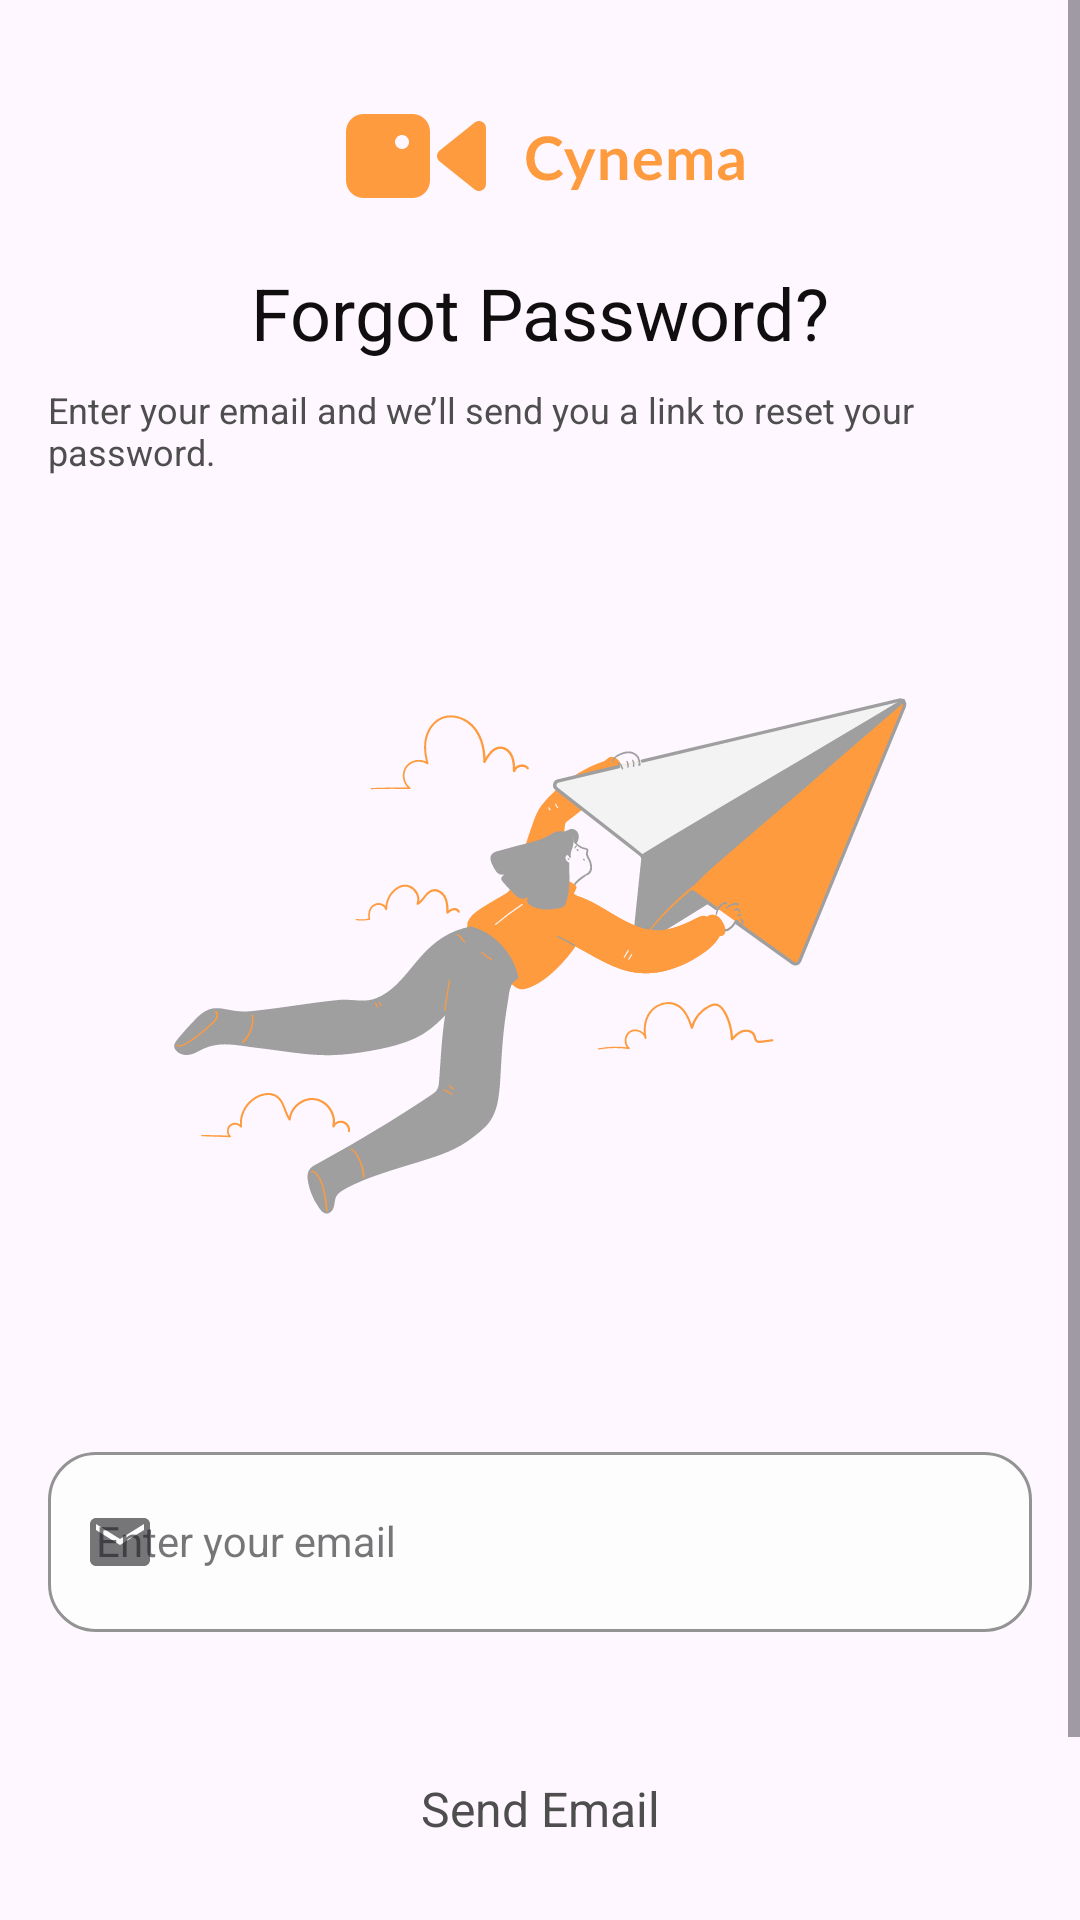

Produce the Android XML layout that renders to this screen, including the resource entries it uses.
<!-- AndroidManifest.xml: application theme Theme.Cynema_app -->
<!-- res/layout/activity_forgot_password.xml -->
<?xml version="1.0" encoding="utf-8"?>
<ScrollView xmlns:android="http://schemas.android.com/apk/res/android"
    xmlns:app="http://schemas.android.com/apk/res-auto"
    xmlns:tools="http://schemas.android.com/tools"
    android:layout_width="match_parent"
    android:layout_height="match_parent"
    android:fitsSystemWindows="true"
    tools:context=".ui.activity.forgot_password_activity.ForgotPasswordActivity">

    <androidx.constraintlayout.widget.ConstraintLayout
        android:layout_width="match_parent"
        android:layout_height="wrap_content"
        android:padding="@dimen/general_padding">

        <ImageView
            app:chainUseRtl="true"
            app:layout_constraintVertical_chainStyle="packed"
            android:id="@+id/cynema_logo"
            android:layout_width="wrap_content"
            android:layout_height="wrap_content"
            android:layout_margin="8dp"
            android:contentDescription="@string/cynema_logo_image"
            android:src="@drawable/ic_cynema_logo"
            app:layout_constraintBottom_toTopOf="@id/text_welcome_title"
            app:layout_constraintEnd_toEndOf="parent"
            app:layout_constraintStart_toStartOf="parent"
            app:layout_constraintTop_toTopOf="parent" />

        <TextView
            android:id="@+id/text_welcome_title"
            android:layout_width="wrap_content"
            android:layout_height="wrap_content"
            android:text="@string/forgot_password"
            android:textColor="@color/custom_black"
            android:textSize="24sp"
            app:layout_constraintBottom_toTopOf="@id/text_forgot_password_subtitle"
            app:layout_constraintEnd_toEndOf="parent"
            app:layout_constraintStart_toStartOf="parent"
            app:layout_constraintTop_toBottomOf="@id/cynema_logo" />

        <TextView
            android:id="@+id/text_forgot_password_subtitle"
            android:layout_width="wrap_content"
            android:layout_height="wrap_content"
            android:layout_margin="8dp"
            android:text="@string/text_forgot_password_subtitle"
            android:textColor="@color/custom_bold_grey"
            android:textSize="12sp"
            app:layout_constraintBottom_toTopOf="@id/image_illustration_send"
            app:layout_constraintEnd_toEndOf="parent"
            app:layout_constraintStart_toStartOf="parent"
            app:layout_constraintTop_toBottomOf="@id/text_welcome_title" />

        <ImageView
            android:layout_marginTop="24dp"
            app:layout_constraintBottom_toTopOf="@id/email_input_layout"
            android:id="@+id/image_illustration_send"
            android:layout_width="wrap_content"
            android:layout_height="wrap_content"
            android:contentDescription="@string/send_email_illustration_content_description"
            android:src="@drawable/illustration_send"
            app:layout_constraintEnd_toEndOf="parent"
            app:layout_constraintStart_toStartOf="parent"
            app:layout_constraintTop_toBottomOf="@id/text_forgot_password_subtitle" />

        <com.google.android.material.textfield.TextInputLayout
            android:id="@+id/email_input_layout"
            style="@style/CustomInputTextLayout"
            android:layout_marginVertical="32dp"
            android:hint="@string/enter_your_email"
            app:endIconMode="clear_text"
            app:layout_constraintBottom_toTopOf="@id/button_send_email"
            app:layout_constraintEnd_toEndOf="parent"
            app:layout_constraintStart_toStartOf="parent"
            app:layout_constraintTop_toBottomOf="@id/image_illustration_send"
            app:startIconDrawable="@drawable/ic_mail">

            <com.google.android.material.textfield.TextInputEditText
                android:id="@+id/email_input"
                style="@style/CustomInputText"
                android:inputType="textEmailAddress" />

        </com.google.android.material.textfield.TextInputLayout>

        <androidx.appcompat.widget.AppCompatButton
            android:id="@+id/button_send_email"
            style="@style/CustomProviderButton"
            android:backgroundTint="@color/color_primary"
            android:text="@string/send_email"
            app:layout_constraintBottom_toTopOf="@id/button_cancel"
            app:layout_constraintEnd_toEndOf="parent"
            app:layout_constraintStart_toStartOf="parent"
            app:layout_constraintTop_toBottomOf="@id/email_input_layout" />

        <androidx.appcompat.widget.AppCompatButton
            android:id="@+id/button_cancel"
            style="@style/CustomProviderButton"
            android:layout_marginTop="8dp"
            android:backgroundTint="@color/custom_grey"
            android:text="@string/cancel"
            app:layout_constraintBottom_toBottomOf="parent"
            app:layout_constraintEnd_toEndOf="parent"
            app:layout_constraintStart_toStartOf="parent"
            app:layout_constraintTop_toBottomOf="@id/button_send_email" />

    </androidx.constraintlayout.widget.ConstraintLayout>

</ScrollView>
<!-- resources referenced by this layout -->
<resources>
  <color name="color_primary">#FF9B3F</color>
  <color name="custom_black">#100E0E</color>
  <color name="custom_bold_grey">#4E4E4E</color>
  <color name="custom_grey">#E5E5E5</color>
  <dimen name="general_padding">16dp</dimen>
  <!-- drawable ic_cynema_logo: vector/xml drawable (drawable, 7502 chars, omitted) -->
  <!-- drawable ic_mail (drawable) -->
  <vector android:height="24dp" android:tint="#100E0E"
      android:viewportHeight="24" android:viewportWidth="24"
      android:width="24dp" xmlns:android="http://schemas.android.com/apk/res/android">
      <path android:fillColor="@android:color/white" android:pathData="M20,4L4,4c-1.1,0 -1.99,0.9 -1.99,2L2,18c0,1.1 0.9,2 2,2h16c1.1,0 2,-0.9 2,-2L22,6c0,-1.1 -0.9,-2 -2,-2zM20,8l-8,5 -8,-5L4,6l8,5 8,-5v2z"/>
  </vector>
  <!-- drawable illustration_send: vector/xml drawable (drawable, 31790 chars, omitted) -->
  <string name="cancel">Cancel</string>
  <string name="cynema_logo_image">Cynema Logo Image</string>
  <string name="enter_your_email">Enter your email</string>
  <string name="forgot_password">Forgot Password?</string>
  <string name="send_email">Send Email</string>
  <string name="send_email_illustration_content_description">Send email Illustration</string>
  <string name="text_forgot_password_subtitle">Enter your email and we’ll send you a link to reset your password.</string>
  <style name="CustomInputText" parent="Theme.MaterialComponents.DayNight.NoActionBar">
          <item name="android:layout_width">match_parent</item>
          <item name="android:layout_height">wrap_content</item>
          <item name="android:minHeight">60dp</item>
          <item name="android:maxLines">1</item>
      </style>
  <style name="CustomInputTextLayout" parent="Widget.MaterialComponents.TextInputLayout.OutlinedBox">
          <item name="android:layout_width">0dp</item>
          <item name="android:layout_height">wrap_content</item>
          <item name="android:minHeight">48dp</item>
          <item name="boxBackgroundColor">@color/custom_low_white</item>
          <item name="boxCornerRadiusBottomEnd">16dp</item>
          <item name="boxCornerRadiusBottomStart">16dp</item>
          <item name="boxCornerRadiusTopEnd">16dp</item>
          <item name="boxCornerRadiusTopStart">16dp</item>
          <item name="boxStrokeColor">@color/custom_bold_grey</item>
          <item name="hintTextColor">@color/custom_bold_grey</item>
      </style>
  <style name="CustomProviderButton" parent="Theme.MaterialComponents.DayNight.NoActionBar">
          <item name="android:background">@drawable/bg_button</item>
          <item name="android:elevation">0dp</item>
          <item name="android:padding">16dp</item>
          <item name="android:textAllCaps">false</item>
          <item name="android:textColor">@color/custom_bold_grey</item>
          <item name="android:textSize">16sp</item>
          <item name="android:layout_width">0dp</item>
          <item name="android:layout_height">wrap_content</item>
          <item name="android:minHeight">48dp</item>
      </style>
  <style name="Theme.Cynema_app" parent="Theme.Material3.DayNight.NoActionBar">
          
          <item name="colorPrimary">@color/color_primary</item>
          <item name="colorPrimaryVariant">@color/color_secondary</item>
          <item name="colorOnPrimary">@color/white</item>
          
          <item name="colorSecondary">@color/teal_200</item>
          <item name="colorSecondaryVariant">@color/teal_700</item>
          <item name="colorOnSecondary">@color/black</item>
          
          <item name="android:statusBarColor" tools:targetApi="l">?attr/colorPrimaryVariant</item>
          
          <item name="android:textColor">@color/custom_bold_grey</item>
      </style>
  <color name="custom_low_white">#FDFDFD</color>
  <color name="color_secondary">#2C2C2C</color>
  <color name="white">#FFFFFFFF</color>
  <color name="teal_200">#FF03DAC5</color>
  <color name="teal_700">#FF018786</color>
  <color name="black">#FF000000</color>
</resources>
